Run: headless pygame with SDL's dummy video driver; simulated clock (each Clock.tick advances the game by its frame time, no real sleeping); random seed 0; keys injected as events and as key.get_pressed() state; mouse plan: one left click at the window centre at the start of phase 2, then a move to the lower-right quarter at the start of phase 3.
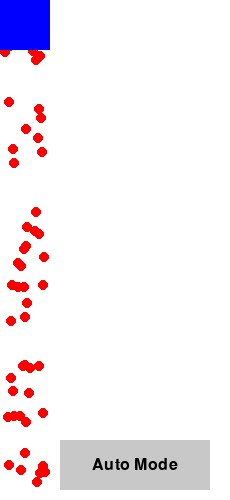
Frame 1 of 4 · flips 1–60 · no input
Frame 2 of 4 · flips 61–180 · clicked the window centre · tapped SPACE, RETURN · held RIGHT (→), D · screen unchanged from frame 1, image omitted
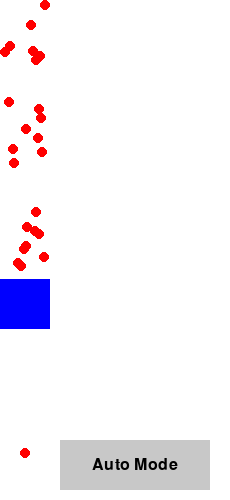
Frame 3 of 4 · flips 181–300 · moved the mouse to the lower-right quarter · held DOWN (↓), S
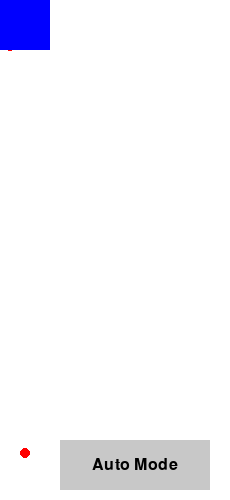
Frame 4 of 4 · flips 301–420 · held LEFT (←), A, UP (↑), W

The pygame program that drew these frames:

import pygame
import random

# Инициализация Pygame
pygame.init()

# Константы
SCREEN_WIDTH = 50
SCREEN_HEIGHT = 500
BLUE_SIZE = 50
CIRCLE_RADIUS = 5
FPS = 60
REMOVE_DELAY = 100
BUTTON_WIDTH = 150
BUTTON_HEIGHT = 50
BUTTON_X = SCREEN_WIDTH + 10
BUTTON_Y = SCREEN_HEIGHT - BUTTON_HEIGHT - 10
MOVE_SPEED = 7
PROHODI = 2
HOLD_TIME = 100

# Цвета
BLACK = (0, 0, 0)
WHITE = (255, 255, 255)
RED = (255, 0, 0)
BLUE = (0, 0, 255)
GRAY = (200, 200, 200)

# Настройки экрана
WINDOW_WIDTH = SCREEN_WIDTH + BUTTON_WIDTH + 30
screen = pygame.display.set_mode((WINDOW_WIDTH, SCREEN_HEIGHT))
pygame.display.set_caption("Cleaning System Model")

# Шрифт
font = pygame.font.Font(None, 24)

# Создание красных кругов
circles = [(random.randint(CIRCLE_RADIUS, SCREEN_WIDTH - CIRCLE_RADIUS),
            random.randint(CIRCLE_RADIUS, SCREEN_HEIGHT - CIRCLE_RADIUS)) for _ in range(50)]

# Положение синего квадрата
blue_rect = pygame.Rect((SCREEN_WIDTH - BLUE_SIZE) // 2, 0, BLUE_SIZE, BLUE_SIZE)
holding_space = False
last_remove_time = 0
start_press_time = 0
auto_mode = False
remaining_hold_time = 0
passes_completed = 0  # Счетчик завершенных проходов

def auto_clean(direction):
    global passes_completed
    step = BLUE_SIZE if direction == 'down' else -BLUE_SIZE
    start = 0 if direction == 'down' else SCREEN_HEIGHT - BLUE_SIZE
    end = SCREEN_HEIGHT -BLUE_SIZE if direction == 'down' else 0

    for y in range(start, end, step):
        hold_and_clean()
        move_blue_rect(y + step)

        if direction == 'up' and blue_rect.top <= 0:  # Проверка на верхний предел
            passes_completed += 1
            if passes_completed >= PROHODI:  # Проверка на количество проходов
                return  # Остановить выполнение функции

    if direction == 'down':
        auto_clean('up')

def move_blue_rect(target_y):
    while blue_rect.y != target_y:
        blue_rect.y += MOVE_SPEED if blue_rect.y < target_y else -MOVE_SPEED
        if (blue_rect.y > target_y and blue_rect.y - MOVE_SPEED < target_y) or \
           (blue_rect.y < target_y and blue_rect.y + MOVE_SPEED > target_y):
            blue_rect.y = target_y
        draw_game_screen()
        pygame.display.flip()
        clock.tick(FPS)

def hold_and_clean():
    global holding_space, start_press_time, last_remove_time, remaining_hold_time
    remaining_hold_time = HOLD_TIME
    start_press_time = pygame.time.get_ticks()
    last_remove_time = start_press_time
    holding_space = True

    while remaining_hold_time > 0:
        current_time = pygame.time.get_ticks()
        if current_time - last_remove_time >= REMOVE_DELAY:
            last_remove_time = current_time
            circles[:] = [circle for circle in circles if not circle_inside_blue_rect(circle)]
        elapsed_time = current_time - start_press_time
        remaining_hold_time -= elapsed_time
        start_press_time = current_time

        draw_game_screen()
        pygame.display.flip()
        clock.tick(FPS)

    holding_space = False

def circle_inside_blue_rect(circle):
    x, y = circle
    return blue_rect.left <= x <= blue_rect.right and blue_rect.top <= y <= blue_rect.bottom

def draw_game_screen():
    screen.fill(WHITE)
    for circle in circles:
        pygame.draw.circle(screen, RED, circle, CIRCLE_RADIUS)
    pygame.draw.rect(screen, BLUE, blue_rect)
    pygame.draw.rect(screen, GRAY, (BUTTON_X, BUTTON_Y, BUTTON_WIDTH, BUTTON_HEIGHT))
    button_text = font.render("Auto Mode", True, BLACK)
    button_rect = button_text.get_rect(center=(BUTTON_X + BUTTON_WIDTH // 2, BUTTON_Y + BUTTON_HEIGHT // 2))
    screen.blit(button_text, button_rect)

running = True
clock = pygame.time.Clock()
moving_up = False
moving_down = False

while running:
    current_time = pygame.time.get_ticks()
    for event in pygame.event.get():
        if event.type == pygame.QUIT:
            running = False
        elif event.type == pygame.KEYDOWN and not auto_mode:
            if event.key == pygame.K_UP:
                moving_up = True
            elif event.key == pygame.K_DOWN:
                moving_down = True
            elif event.key == pygame.K_SPACE:
                holding_space = True
                start_press_time = current_time
        elif event.type == pygame.KEYUP:
            if event.key == pygame.K_UP:
                moving_up = False
            elif event.key == pygame.K_DOWN:
                moving_down = False
            elif event.key == pygame.K_SPACE:
                holding_space = False
        elif event.type == pygame.MOUSEBUTTONDOWN:
            mouse_x, mouse_y = event.pos
            if BUTTON_X <= mouse_x <= BUTTON_X + BUTTON_WIDTH and BUTTON_Y <= mouse_y <= BUTTON_Y + BUTTON_HEIGHT:
                auto_mode = not auto_mode
                if auto_mode:
                    passes_completed = 0  # Сброс счетчика проходов
                    for _ in range(PROHODI):
                        auto_clean('down')

    if moving_up and blue_rect.top > 0:
        blue_rect.y -= MOVE_SPEED
    if moving_down and blue_rect.bottom < SCREEN_HEIGHT:
        blue_rect.y += MOVE_SPEED

    if blue_rect.bottom >= SCREEN_HEIGHT and not auto_mode:
        auto_clean('up')

    if holding_space:
        if current_time - last_remove_time >= REMOVE_DELAY:
            last_remove_time = current_time
            circles[:] = [circle for circle in circles if not circle_inside_blue_rect(circle)]
        elapsed_time = current_time - start_press_time
        remaining_hold_time -= elapsed_time
        start_press_time = current_time
        if remaining_hold_time <= 0:
            holding_space = False

    draw_game_screen()
    pygame.display.flip()
    clock.tick(FPS)

pygame.quit()
